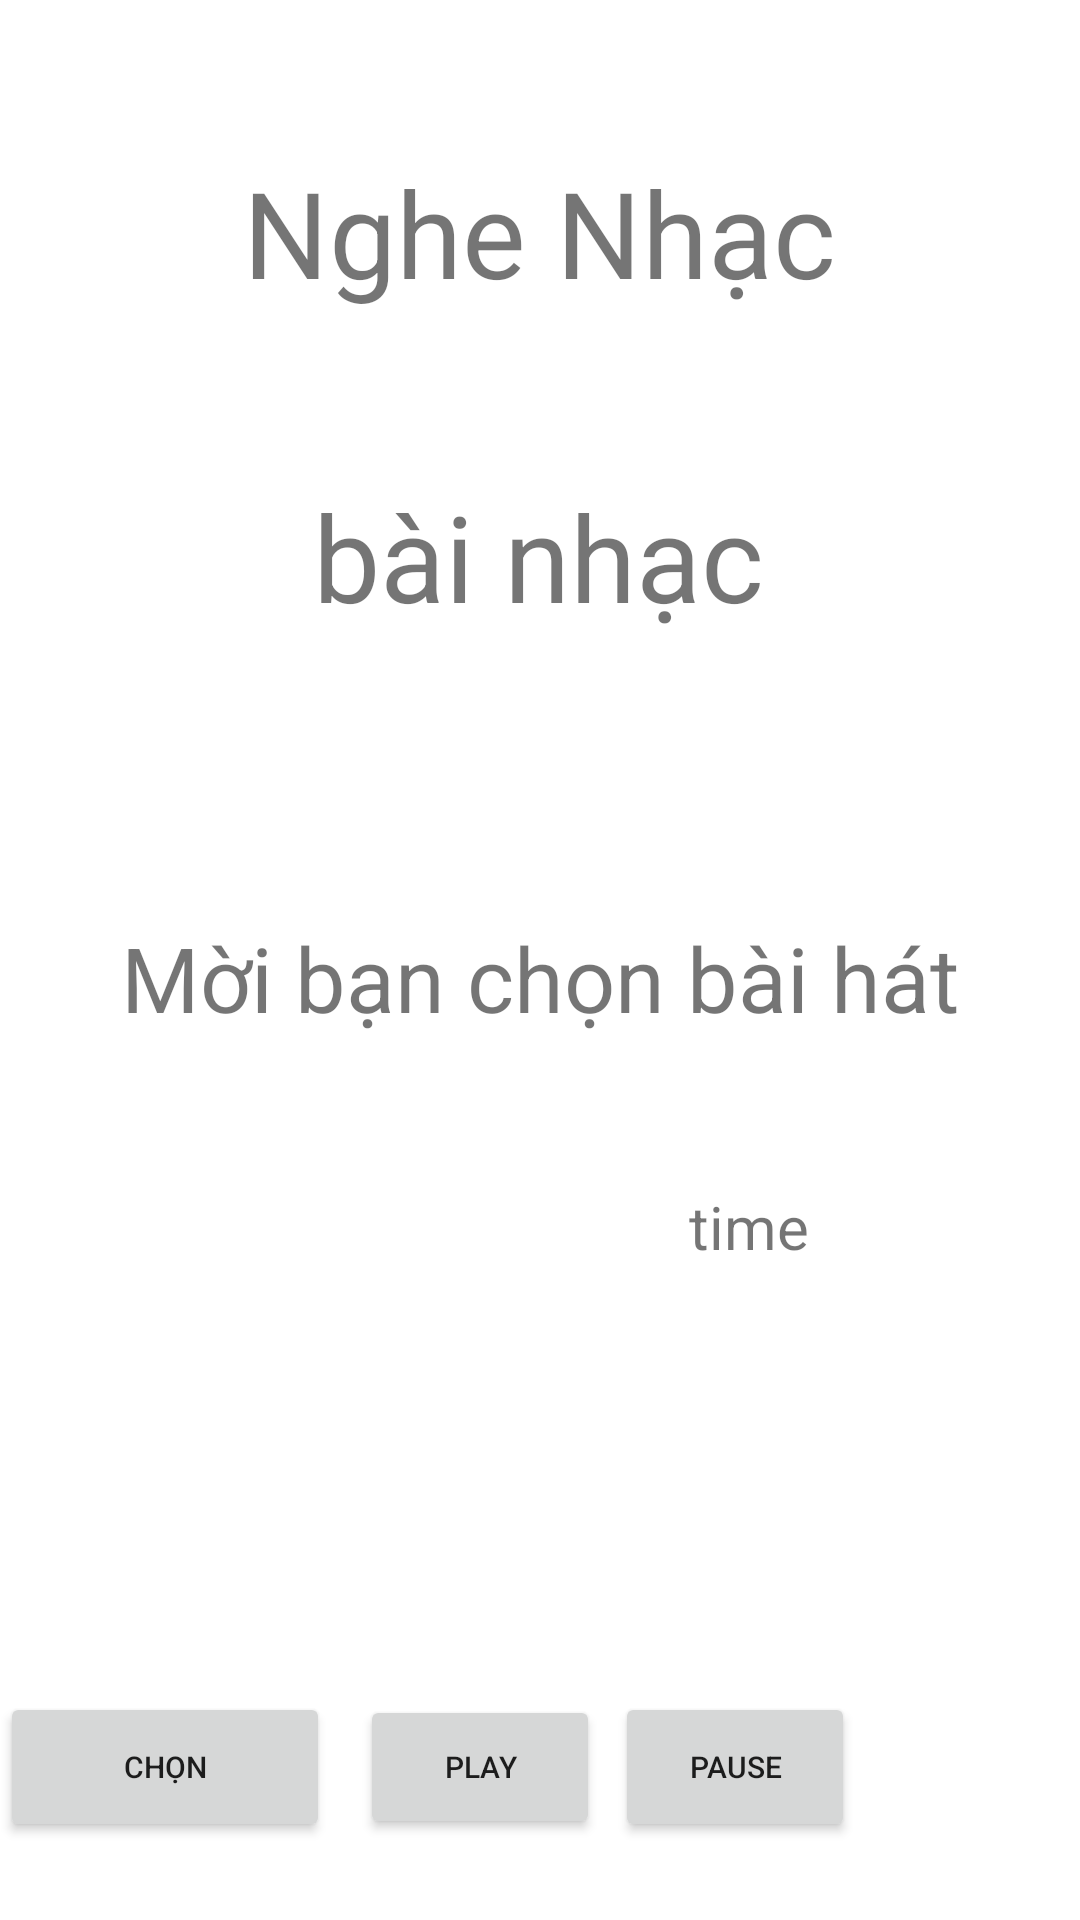

Produce the Android XML layout that renders to this screen, including the resource entries it uses.
<!-- AndroidManifest.xml: application theme Theme.MP3 -->
<!-- res/layout/activity_main.xml -->
<?xml version="1.0" encoding="utf-8"?>
<androidx.constraintlayout.widget.ConstraintLayout xmlns:android="http://schemas.android.com/apk/res/android"
    xmlns:app="http://schemas.android.com/apk/res-auto"
    xmlns:tools="http://schemas.android.com/tools"
    android:layout_width="match_parent"
    android:layout_height="match_parent"
    tools:context=".MainActivity">

    <TextView
        android:id="@+id/ngheNhac"
        android:layout_width="214dp"
        android:layout_height="0dp"
        android:layout_marginBottom="536dp"
        android:gravity="center"
        android:text="Nghe Nhạc"
        android:textSize="40dp"
        app:layout_constrainedHeight="true"
        app:layout_constraintBottom_toBottomOf="parent"
        app:layout_constraintEnd_toEndOf="parent"
        app:layout_constraintHorizontal_bias="0.497"
        app:layout_constraintStart_toStartOf="parent" />

    <TextView
        android:id="@+id/idBai"
        android:layout_width="174dp"
        android:layout_height="53dp"
        android:layout_marginTop="20dp"
        android:gravity="center"
        android:text="bài nhạc"
        android:textSize="40dp"
        app:layout_constraintBottom_toBottomOf="parent"
        app:layout_constraintEnd_toEndOf="parent"
        app:layout_constraintHorizontal_bias="0.497"
        app:layout_constraintStart_toStartOf="parent"
        app:layout_constraintTop_toBottomOf="@+id/ngheNhac"
        app:layout_constraintVertical_bias="0.075" />

    <TextView
        android:id="@+id/baiHat"
        android:layout_width="287dp"
        android:layout_height="53dp"
        android:gravity="center"
        android:text="Mời bạn chọn bài hát"
        android:textSize="30dp"
        app:layout_constraintBottom_toBottomOf="parent"
        app:layout_constraintEnd_toEndOf="parent"
        app:layout_constraintStart_toStartOf="parent"
        app:layout_constraintTop_toBottomOf="@+id/idBai"
        app:layout_constraintVertical_bias="0.234" />

    <TextView
        android:id="@+id/textTime"
        android:layout_width="135dp"
        android:layout_height="36dp"
        android:gravity="center"
        android:text="time"
        android:textSize="20dp"
        app:layout_constraintBottom_toBottomOf="parent"
        app:layout_constraintEnd_toEndOf="parent"
        app:layout_constraintHorizontal_bias="0.81"
        app:layout_constraintStart_toStartOf="parent"
        app:layout_constraintTop_toBottomOf="@+id/baiHat"
        app:layout_constraintVertical_bias="0.153" />

    <LinearLayout
        android:id="@+id/linearLayout"
        android:layout_width="match_parent"
        android:layout_height="80dp"
        android:layout_marginBottom="16dp"
        android:orientation="horizontal"
        app:layout_constraintBottom_toBottomOf="parent"
        app:layout_constraintEnd_toEndOf="parent"
        app:layout_constraintHorizontal_bias="1.0"
        app:layout_constraintStart_toStartOf="parent">


        <Button
            android:id="@+id/chon"
            android:layout_width="110dp"
            android:layout_height="50dp"
            android:layout_marginTop="20dp"
            android:text="CHỌN"
            android:textSize="10dp" />

        <Button
            android:id="@+id/play"
            android:layout_width="80dp"
            android:layout_height="wrap_content"
            android:layout_marginLeft="10dp"
            android:layout_marginTop="20dp"
            android:text="play"
            android:textSize="10dp" />

        <Button
            android:id="@+id/pause"
            android:layout_width="80dp"
            android:layout_height="50dp"
            android:layout_marginLeft="5dp"
            android:layout_marginTop="20dp"
            android:text="pause"
            android:textSize="10dp" />
    </LinearLayout>


</androidx.constraintlayout.widget.ConstraintLayout>
<!-- resources referenced by this layout -->
<resources>
  <style name="Theme.MP3" parent="Theme.MaterialComponents.DayNight.DarkActionBar">
          
          <item name="colorPrimary">@color/purple_500</item>
          <item name="colorPrimaryVariant">@color/purple_700</item>
          <item name="colorOnPrimary">@color/white</item>
          
          <item name="colorSecondary">@color/teal_200</item>
          <item name="colorSecondaryVariant">@color/teal_700</item>
          <item name="colorOnSecondary">@color/black</item>
          
          <item name="android:statusBarColor" tools:targetApi="l">?attr/colorPrimaryVariant</item>
          
      </style>
  <!-- not gathered from this repository: default colours our renderer supplied (Android Studio template values) -->
  <color name="purple_500">#FF6200EE</color>
  <color name="purple_700">#FF3700B3</color>
  <color name="teal_200">#FF03DAC5</color>
  <color name="teal_700">#FF018786</color>
  <color name="black">#FF000000</color>
  <color name="white">#FFFFFFFF</color>
</resources>
